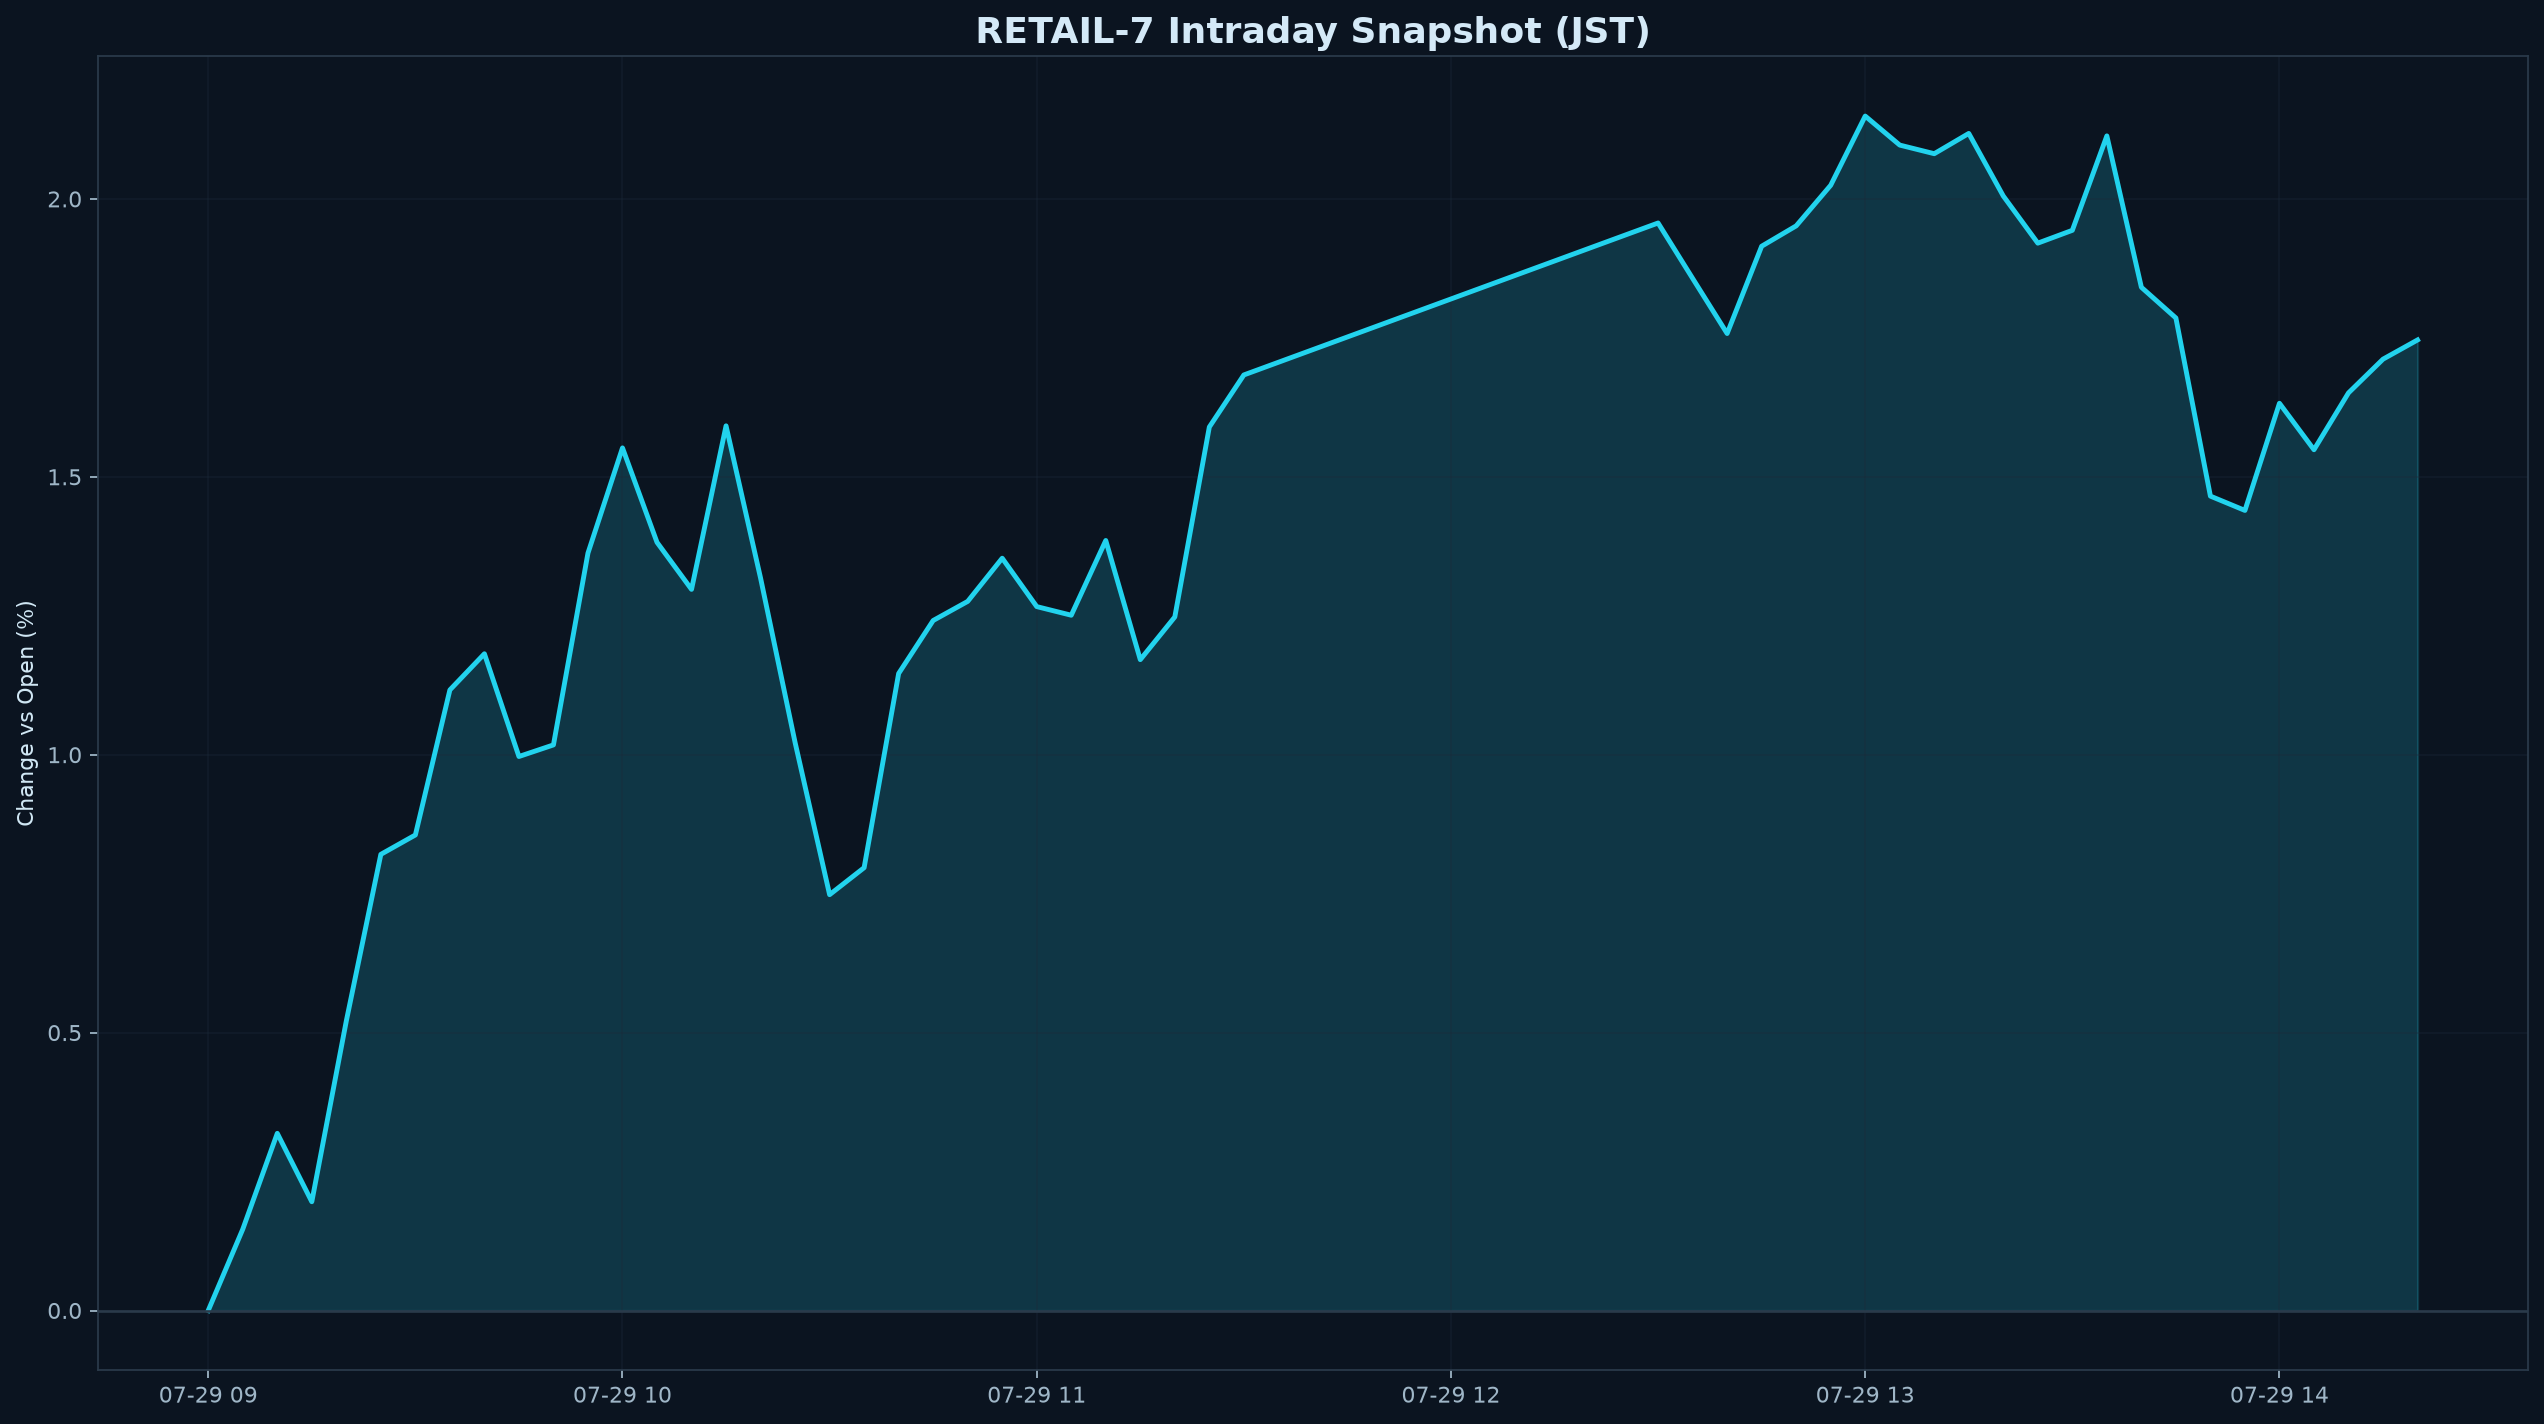

The data file committed next to this chart (first rows):
datetime_jst, pct
2026-07-29 09:00:00+09:00, 0.000000
2026-07-29 09:05:00+09:00, 0.1463
2026-07-29 09:10:00+09:00, 0.3188
2026-07-29 09:15:00+09:00, 0.1957
2026-07-29 09:20:00+09:00, 0.5211
2026-07-29 09:25:00+09:00, 0.8207
2026-07-29 09:30:00+09:00, 0.8556
2026-07-29 09:35:00+09:00, 1.117
2026-07-29 09:40:00+09:00, 1.182
2026-07-29 09:45:00+09:00, 0.9968
2026-07-29 09:50:00+09:00, 1.018
2026-07-29 09:55:00+09:00, 1.363
2026-07-29 10:00:00+09:00, 1.552
2026-07-29 10:05:00+09:00, 1.382
2026-07-29 10:10:00+09:00, 1.297
2026-07-29 10:15:00+09:00, 1.592
2026-07-29 10:20:00+09:00, 1.318
2026-07-29 10:25:00+09:00, 1.022
2026-07-29 10:30:00+09:00, 0.7482
2026-07-29 10:35:00+09:00, 0.7967
2026-07-29 10:40:00+09:00, 1.146
2026-07-29 10:45:00+09:00, 1.241
2026-07-29 10:50:00+09:00, 1.276
2026-07-29 10:55:00+09:00, 1.354
2026-07-29 11:00:00+09:00, 1.267
2026-07-29 11:05:00+09:00, 1.251
2026-07-29 11:10:00+09:00, 1.385
2026-07-29 11:15:00+09:00, 1.171
2026-07-29 11:20:00+09:00, 1.248
2026-07-29 11:25:00+09:00, 1.59
2026-07-29 11:30:00+09:00, 1.683
2026-07-29 12:30:00+09:00, 1.957
2026-07-29 12:35:00+09:00, 1.857
2026-07-29 12:40:00+09:00, 1.758
2026-07-29 12:45:00+09:00, 1.915
2026-07-29 12:50:00+09:00, 1.952
2026-07-29 12:55:00+09:00, 2.025
2026-07-29 13:00:00+09:00, 2.149
2026-07-29 13:05:00+09:00, 2.097
2026-07-29 13:10:00+09:00, 2.081
2026-07-29 13:15:00+09:00, 2.118
2026-07-29 13:20:00+09:00, 2.005
2026-07-29 13:25:00+09:00, 1.92
2026-07-29 13:30:00+09:00, 1.944
2026-07-29 13:35:00+09:00, 2.113
2026-07-29 13:40:00+09:00, 1.841
2026-07-29 13:45:00+09:00, 1.786
2026-07-29 13:50:00+09:00, 1.465
2026-07-29 13:55:00+09:00, 1.44
2026-07-29 14:00:00+09:00, 1.632
2026-07-29 14:05:00+09:00, 1.549
2026-07-29 14:10:00+09:00, 1.651
2026-07-29 14:15:00+09:00, 1.712
2026-07-29 14:20:00+09:00, 1.746
